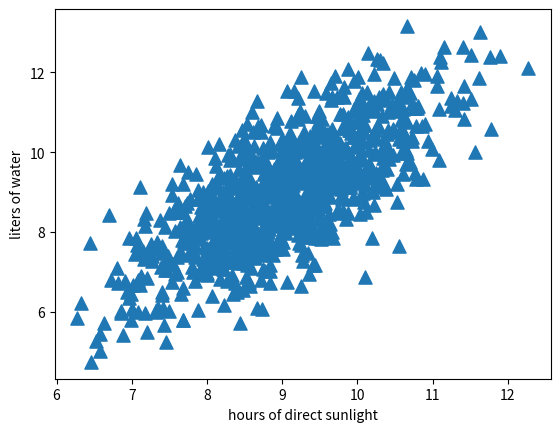

Source code (Python):
#!/usr/bin/env python
# -*- coding: utf-8 -*-
# @Date    : 2019-05-19 16:00:32
# @Author  : cdl (1217096231@qq.com)
# @Link    : https://github.com/cdlwhm1217096231/python3_spider
# @Version : $Id$

from numpy import *
import matplotlib
import matplotlib.pyplot as plt


n = 1000

xcord0 = []
ycord0 = []
xcord1 = []
ycord1 = []

markers = []
colors = []
fw = open("E:\\Code\\local_code\\机器学习实战\\DataSet\\testSetPCA.txt", "w")
for i in range(n):
    [r0, r1] = random.standard_normal(2)
    fFlyer = r0 + 9.0
    tats = 1.0 * r1 + fFlyer + 0
    xcord0.append(fFlyer)
    ycord0.append(tats)
    fw.write("%f\t%f\n" % (fFlyer, tats))
fw.close()
fig = plt.figure()
ax = fig.add_subplot(111)
ax.scatter(xcord0, ycord0, marker="^", s=90)
plt.xlabel("hours of direct sunlight")
plt.ylabel("liters of water")
plt.show()
